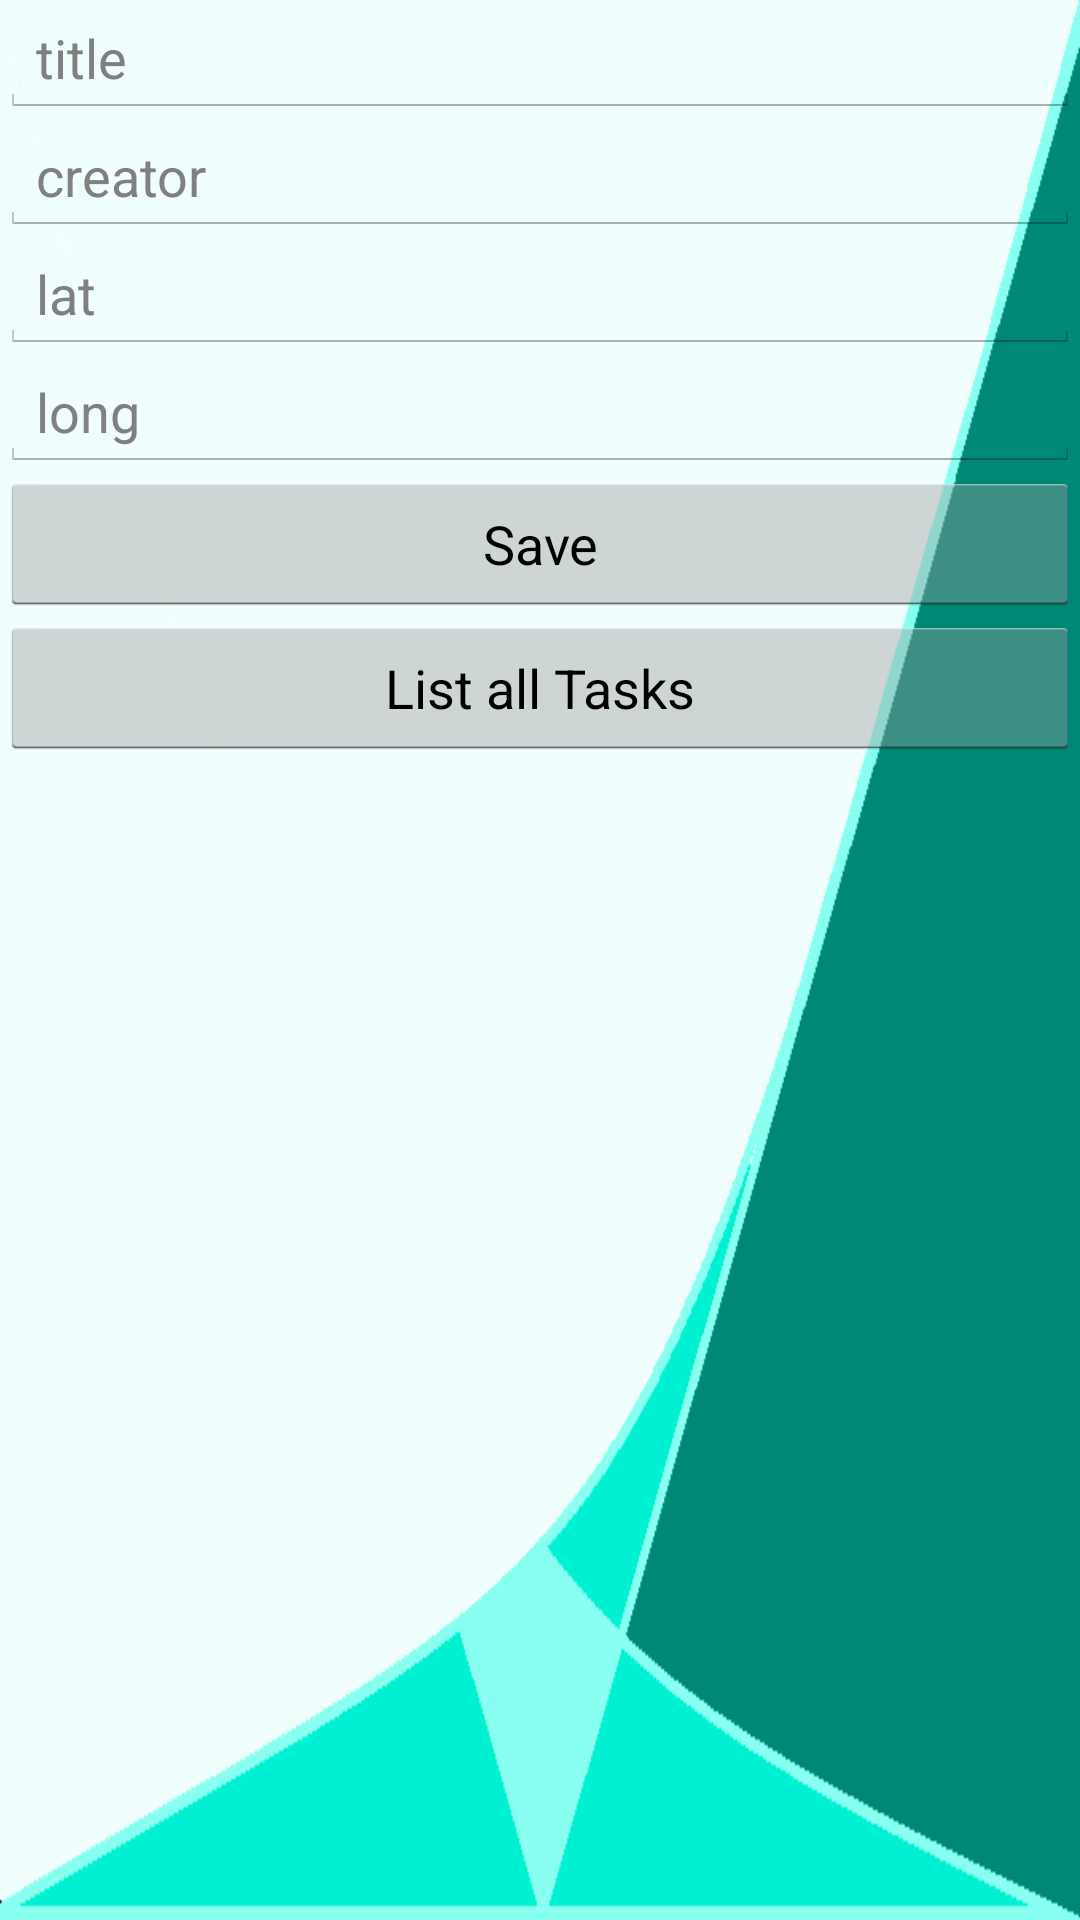

Here is an Android app screen rendered from its layout file. Give the layout XML and the strings, colors and styles it references.
<!-- AndroidManifest.xml: application theme AppTheme -->
<!-- res/layout/fragment_createtask.xml -->
<?xml version="1.0" encoding="utf-8"?>
<RelativeLayout xmlns:android="http://schemas.android.com/apk/res/android"
    xmlns:tools="http://schemas.android.com/tools"
    android:layout_width="match_parent"
    android:layout_height="match_parent"
    android:id="@+id/fragment_pane" 
    android:background="@drawable/scry_menu">

   

        <LinearLayout
            android:layout_width="match_parent"
            android:layout_height="wrap_content"
            android:orientation="vertical" >

            <EditText
                android:id="@+id/etxt_title"
                android:layout_width="match_parent"
                android:layout_height="wrap_content"
                android:hint="title" 
                android:textColor="@android:color/black"
                android:ems="10" >
            </EditText>

            <EditText
                android:id="@+id/etxt_owner"
                android:layout_width="match_parent"
                android:layout_height="wrap_content"
                android:textColor="@android:color/black"
                android:ems="10"
                android:hint="creator" />

            <EditText
                android:id="@+id/etxt_lat"
                android:layout_width="match_parent"
                android:layout_height="wrap_content"
                android:ems="10"
                android:hint="lat"
                android:inputType="numberDecimal" />

            <EditText
                android:id="@+id/etxt_long"
                android:layout_width="match_parent"
                android:layout_height="wrap_content"
                android:ems="10"
                android:hint="long"
                android:inputType="numberDecimal" />

            <Button
                android:id="@+id/btn_saveTask"
                android:layout_width="match_parent"
                android:layout_height="wrap_content"
                android:text="Save" />

            <Button
                android:id="@+id/btn_listTasks"
                android:layout_width="match_parent"
                android:layout_height="wrap_content"
                android:text="List all Tasks" />

        </LinearLayout>
    

</RelativeLayout>
<!-- resources referenced by this layout -->
<resources>
  <!-- drawable scry_menu: png bitmap (drawable-mdpi, 7126 bytes) -->
  <style name="AppTheme" parent="android:Theme.Holo.Light.DarkActionBar">
          <item name="android:actionBarStyle">@style/ActionBar</item>
      </style>
  <style name="ActionBar" parent="android:style/Widget.Holo.ActionBar">
          <item name="android:titleTextStyle">@style/ActionBarTitleText</item>
          <item name="android:background">@color/primaryAppColor</item>
          <item name="android:actionBarTabTextStyle">@android:style/TextAppearance.DeviceDefault.Widget.TabWidget</item>
          <item name="android:backgroundStacked">@color/secondaryAppColor</item>
      </style>
  <style name="ActionBarTitleText" parent="android:style/TextAppearance.Holo.Widget.ActionBar.Title">
          <item name="android:textColor">@android:color/white</item>
      </style>
  <color name="primaryAppColor">#FF008877</color>
  <color name="secondaryAppColor">#FF595d59</color>
</resources>
